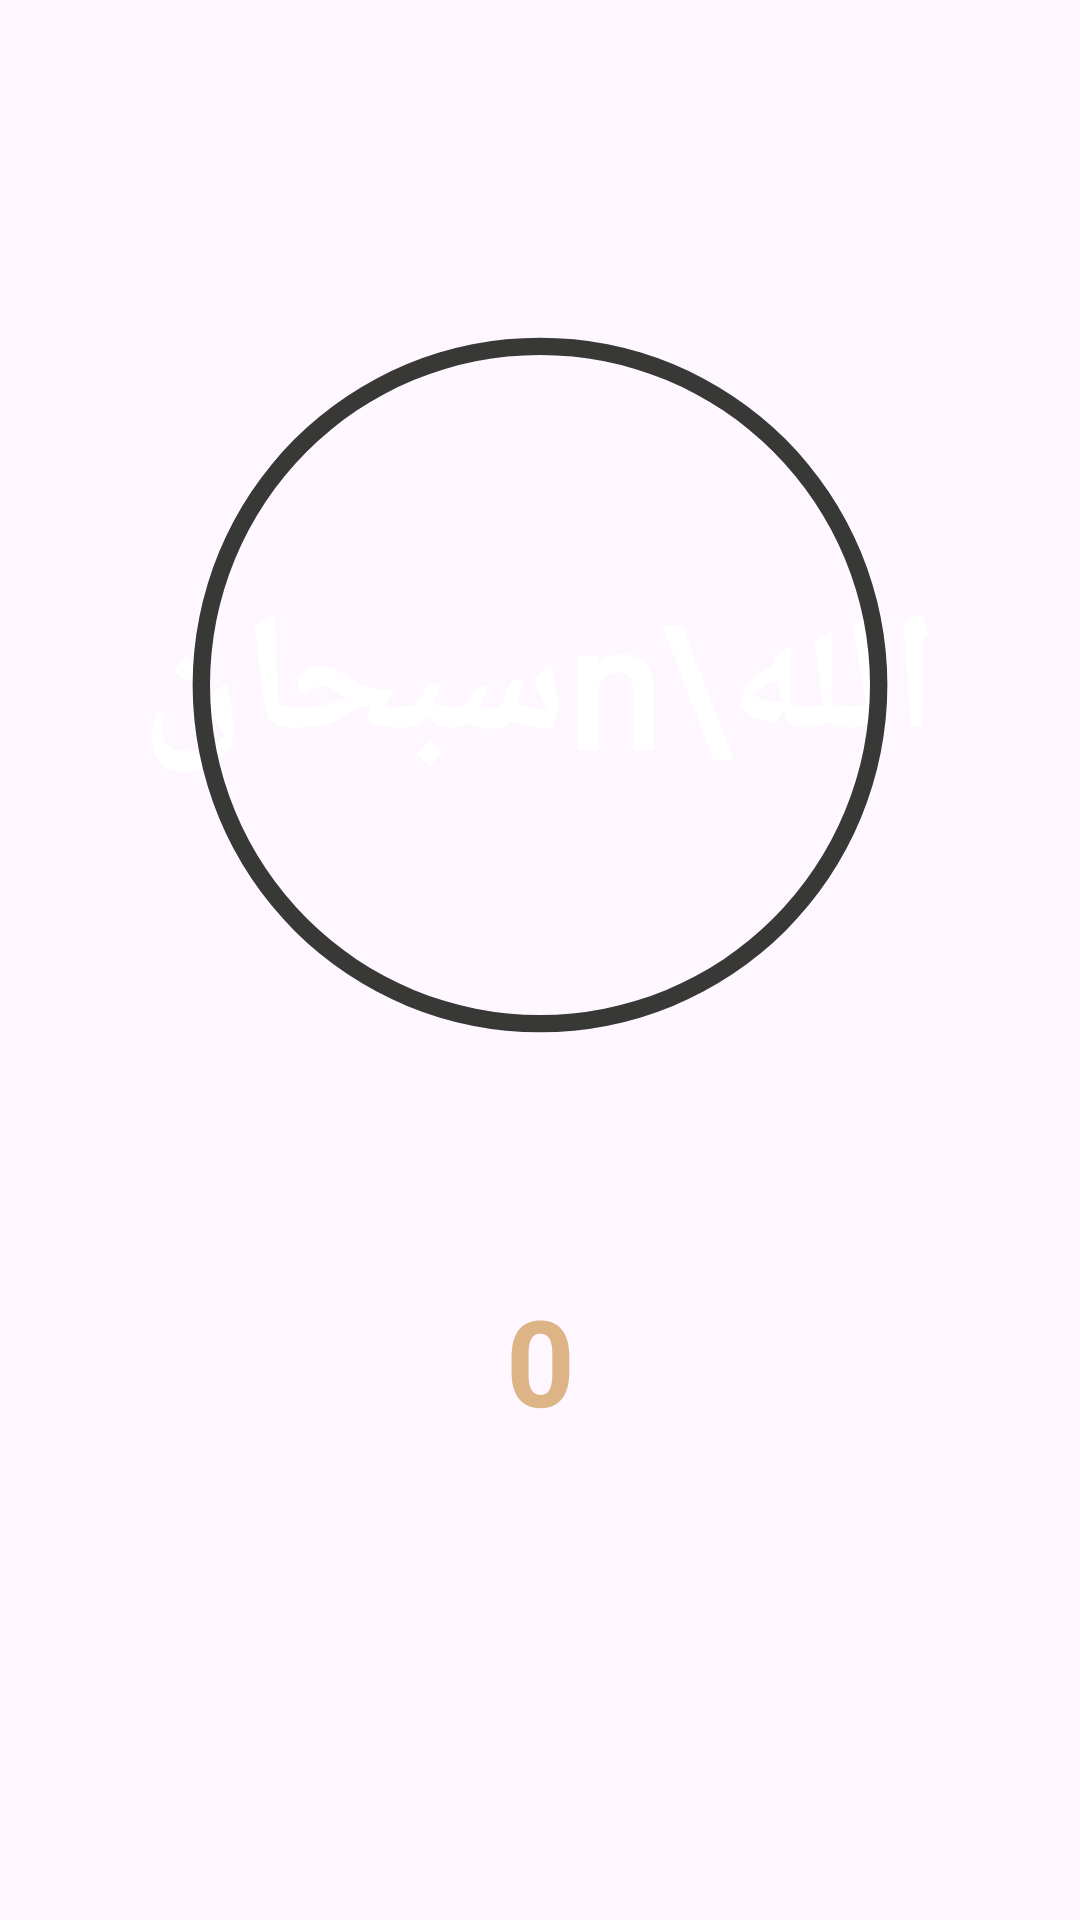

Android layout source for this screen:
<!-- AndroidManifest.xml: application theme Theme.MyIslam -->
<!-- res/layout/fragment_tasbeh.xml -->
<?xml version="1.0" encoding="utf-8"?>
<androidx.constraintlayout.widget.ConstraintLayout xmlns:android="http://schemas.android.com/apk/res/android"
    xmlns:app="http://schemas.android.com/apk/res-auto"
    android:layout_width="match_parent"
    android:layout_height="match_parent">

    <TextView
        android:id="@+id/tv_tasbeh"
        android:layout_width="wrap_content"
        android:layout_height="wrap_content"
        android:layout_marginVertical="190dp"
        android:fontFamily="@font/dthullth_ii_1"
        android:gravity="center"
        android:lineHeight="50dp"
        android:text="الله\nسبحان"
        android:textColor="#fff"
        android:textSize="56sp"
        android:textStyle="bold"
        app:layout_constraintEnd_toEndOf="parent"
        app:layout_constraintStart_toStartOf="parent"
        app:layout_constraintTop_toTopOf="parent" />


    <ProgressBar
        android:id="@+id/progressBar"
        android:layout_width="330dp"
        android:layout_height="300dp"
        android:max="100"
        android:progress="0"
        android:indeterminateOnly="false"
        android:progressDrawable="@drawable/pb_drawable"
        app:layout_constraintStart_toStartOf="@id/tv_tasbeh"
        app:layout_constraintEnd_toEndOf="@id/tv_tasbeh"
        app:layout_constraintTop_toTopOf="@id/tv_tasbeh"
        app:layout_constraintBottom_toBottomOf="@id/tv_tasbeh"
        />


    <TextView
        android:id="@+id/counter"
        android:layout_width="wrap_content"
        android:layout_height="wrap_content"
        android:text="0"
        android:textColor="#DCB486"
        android:textSize="40sp"
        android:textStyle="bold"
        app:layout_constraintBottom_toBottomOf="parent"
        app:layout_constraintEnd_toEndOf="parent"
        app:layout_constraintStart_toStartOf="parent"
        app:layout_constraintTop_toBottomOf="@id/tv_tasbeh" />

</androidx.constraintlayout.widget.ConstraintLayout>
<!-- resources referenced by this layout -->
<resources>
  <!-- drawable pb_drawable (drawable) -->
  <?xml version="1.0" encoding="utf-8"?>
  <layer-list xmlns:android="http://schemas.android.com/apk/res/android">
      <item>
          <shape
              android:shape="ring"
              android:thicknessRatio="57"
              android:useLevel="false">
  
              <solid android:color="#383837" />
          </shape>
      </item>
  
      <item>
          <rotate
              android:fromDegrees="270"
              android:toDegrees="270">
              <shape
                  android:shape="ring"
                  android:thicknessRatio="75"
                  android:useLevel="true">
  
                  <solid android:color="#DCB486" />
              </shape>
          </rotate>
      </item>
  </layer-list>
  <style name="Theme.MyIslam" parent="Base.Theme.MyIslam" />
  <style name="Base.Theme.MyIslam" parent="Theme.Material3.DayNight.NoActionBar">
          
          
          <item name="colorPrimary">#080A0B</item>
          <item name="cardBackgroundColor">#080A0B</item>
      </style>
</resources>
